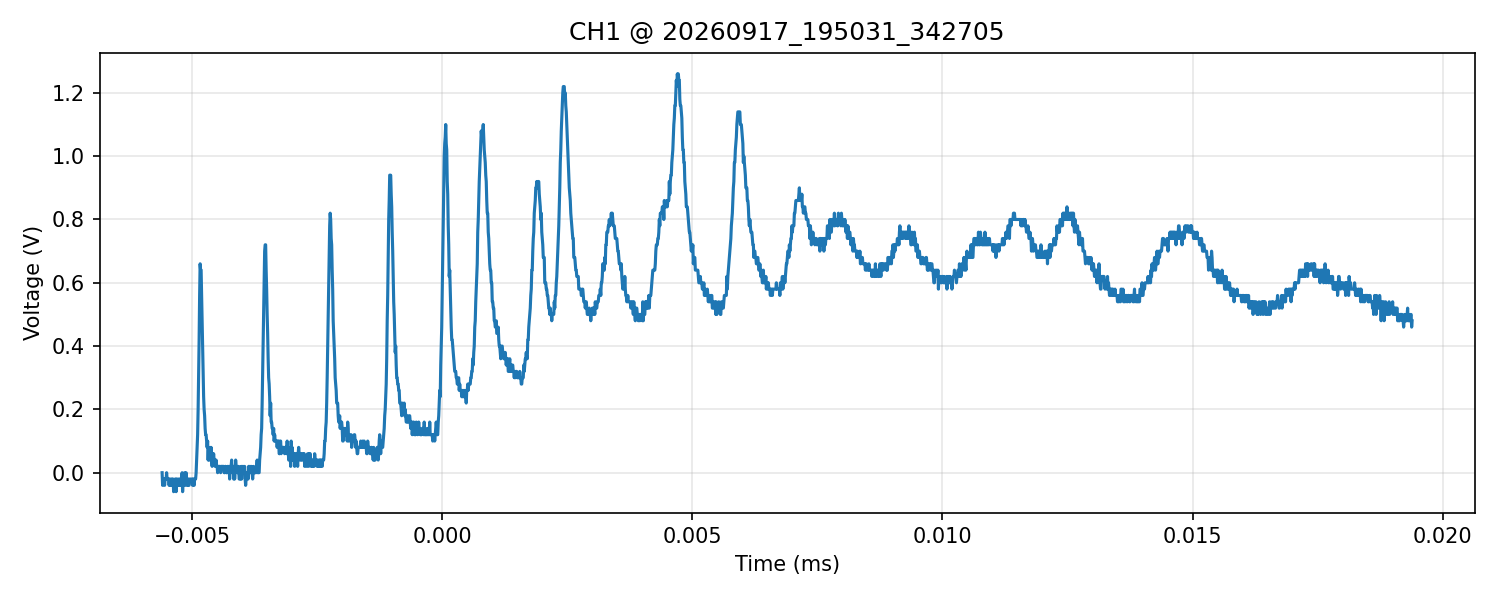

Data behind this chart, as committed beside it:
time_s, voltage_V
-5.599999999999999747e-06, 0.000000000000000000e+00
-5.589999999999999842e-06, -4.000000000000000083e-02
-5.579999999999999938e-06, -2.000000000000000042e-02
-5.570000000000000034e-06, -2.000000000000000042e-02
-5.560000000000000130e-06, -2.000000000000000042e-02
-5.549999999999999378e-06, -4.000000000000000083e-02
-5.539999999999999474e-06, -2.000000000000000042e-02
-5.529999999999999570e-06, -2.000000000000000042e-02
-5.519999999999999666e-06, -2.000000000000000042e-02
-5.509999999999999761e-06, 0.000000000000000000e+00
-5.499999999999999857e-06, -2.000000000000000042e-02
-5.489999999999999953e-06, -2.000000000000000042e-02
-5.480000000000000048e-06, -2.000000000000000042e-02
-5.470000000000000144e-06, -2.000000000000000042e-02
-5.459999999999999393e-06, -4.000000000000000083e-02
-5.449999999999999489e-06, -2.000000000000000042e-02
-5.439999999999999584e-06, -2.000000000000000042e-02
-5.429999999999999680e-06, -4.000000000000000083e-02
-5.419999999999999776e-06, -4.000000000000000083e-02
-5.409999999999999872e-06, -2.000000000000000042e-02
-5.399999999999999967e-06, -4.000000000000000083e-02
-5.390000000000000063e-06, -2.000000000000000042e-02
-5.379999999999999312e-06, -2.000000000000000042e-02
-5.369999999999999408e-06, -5.999999999999999778e-02
-5.359999999999999503e-06, -4.000000000000000083e-02
-5.349999999999999599e-06, -4.000000000000000083e-02
-5.339999999999999695e-06, -2.000000000000000042e-02
-5.329999999999999791e-06, -2.000000000000000042e-02
-5.319999999999999886e-06, -5.999999999999999778e-02
-5.309999999999999982e-06, -2.000000000000000042e-02
-5.300000000000000078e-06, -4.000000000000000083e-02
-5.290000000000000174e-06, -4.000000000000000083e-02
-5.279999999999999422e-06, -2.000000000000000042e-02
-5.269999999999999518e-06, -4.000000000000000083e-02
-5.259999999999999614e-06, -4.000000000000000083e-02
-5.249999999999999709e-06, -2.000000000000000042e-02
-5.239999999999999805e-06, -4.000000000000000083e-02
-5.229999999999999901e-06, -2.000000000000000042e-02
-5.219999999999999997e-06, -2.000000000000000042e-02
-5.210000000000000092e-06, -2.000000000000000042e-02
-5.199999999999999341e-06, 0.000000000000000000e+00
-5.189999999999999437e-06, -5.999999999999999778e-02
-5.179999999999999533e-06, -2.000000000000000042e-02
-5.169999999999999628e-06, -4.000000000000000083e-02
-5.159999999999999724e-06, -2.000000000000000042e-02
-5.149999999999999820e-06, 0.000000000000000000e+00
-5.139999999999999916e-06, -2.000000000000000042e-02
-5.130000000000000011e-06, -4.000000000000000083e-02
-5.120000000000000107e-06, 0.000000000000000000e+00
-5.110000000000000203e-06, -2.000000000000000042e-02
-5.099999999999999452e-06, -2.000000000000000042e-02
-5.089999999999999547e-06, -4.000000000000000083e-02
-5.079999999999999643e-06, -2.000000000000000042e-02
-5.069999999999999739e-06, -4.000000000000000083e-02
-5.059999999999999835e-06, -4.000000000000000083e-02
-5.049999999999999930e-06, -2.000000000000000042e-02
-5.040000000000000026e-06, -2.000000000000000042e-02
-5.029999999999999275e-06, -2.000000000000000042e-02
-5.019999999999999370e-06, -2.000000000000000042e-02
-5.009999999999999466e-06, -2.000000000000000042e-02
... 2,440 more rows
